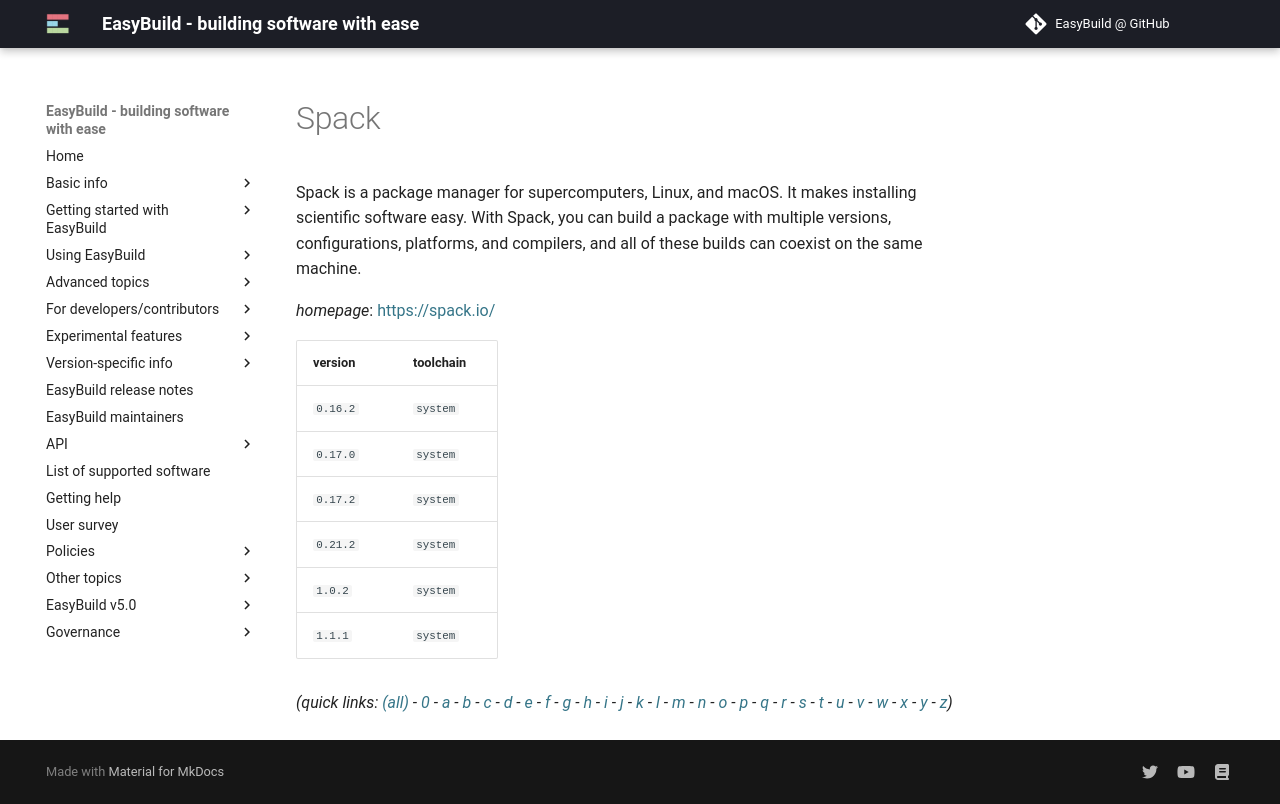

repository: easybuilders/easybuild-docs · page: version-specific/supported-software/s/Spack/index.html · generator: mkdocs

---
search:
  boost: 0.5
---
# Spack

Spack is a package manager for supercomputers, Linux, and macOS. It makes installing scientific  software easy. With Spack, you can build a package with multiple versions, configurations, platforms, and compilers,  and all of these builds can coexist on the same machine.

*homepage*: <https://spack.io/>

version | toolchain
--------|----------
``0.16.2`` | ``system``
``0.17.0`` | ``system``
``0.17.2`` | ``system``
``0.21.2`` | ``system``
``1.0.2`` | ``system``
``1.1.1`` | ``system``


*(quick links: [(all)](../index.md) - [0](../0/index.md) - [a](../a/index.md) - [b](../b/index.md) - [c](../c/index.md) - [d](../d/index.md) - [e](../e/index.md) - [f](../f/index.md) - [g](../g/index.md) - [h](../h/index.md) - [i](../i/index.md) - [j](../j/index.md) - [k](../k/index.md) - [l](../l/index.md) - [m](../m/index.md) - [n](../n/index.md) - [o](../o/index.md) - [p](../p/index.md) - [q](../q/index.md) - [r](../r/index.md) - [s](../s/index.md) - [t](../t/index.md) - [u](../u/index.md) - [v](../v/index.md) - [w](../w/index.md) - [x](../x/index.md) - [y](../y/index.md) - [z](../z/index.md))*
